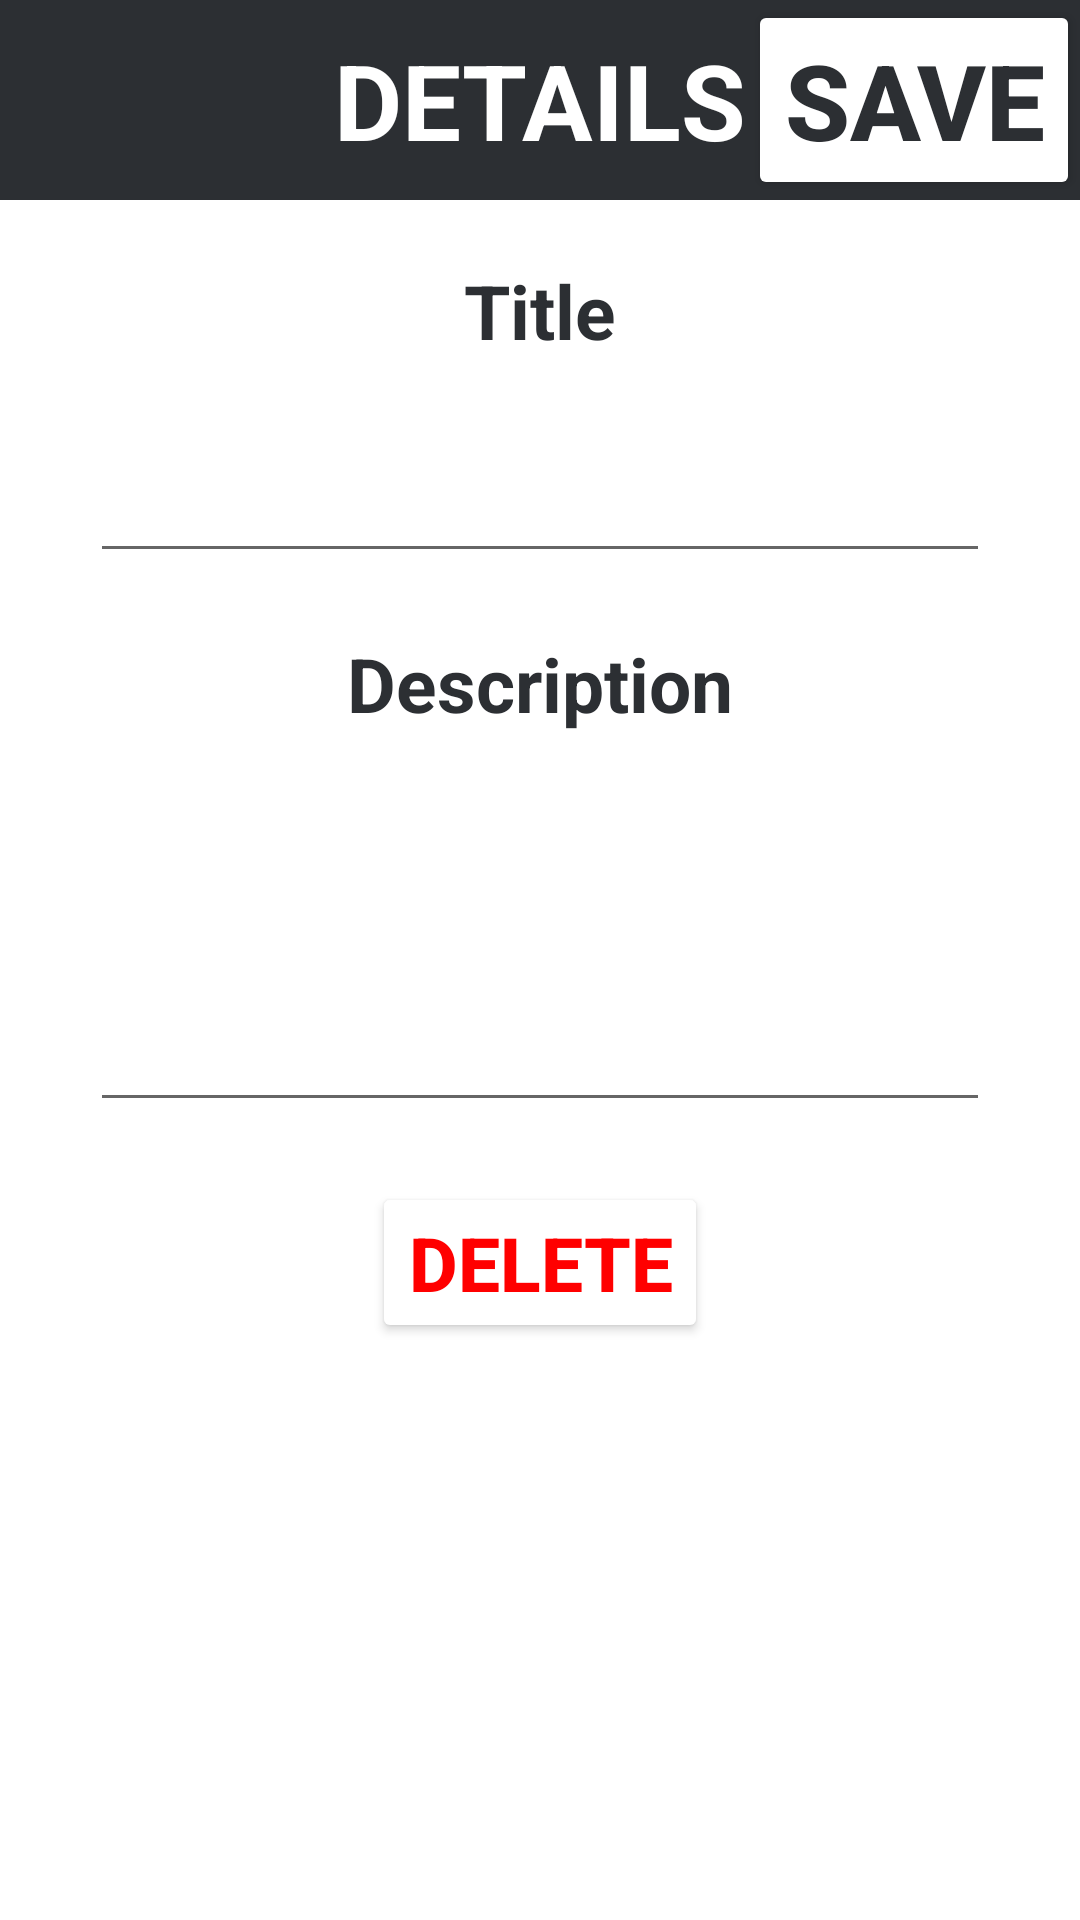

This screen was rendered from an Android layout file. Write that file and the resources it references.
<!-- AndroidManifest.xml: application theme Theme.DBLab -->
<!-- res/layout/activity_note_detail.xml -->
<?xml version="1.0" encoding="utf-8"?>
<LinearLayout xmlns:android="http://schemas.android.com/apk/res/android"
    xmlns:app="http://schemas.android.com/apk/res-auto"
    xmlns:tools="http://schemas.android.com/tools"
    android:orientation="vertical"
    android:layout_width="match_parent"
    android:layout_height="match_parent"
    tools:context=".NoteDetailActivity">


    <androidx.appcompat.widget.Toolbar
        android:layout_width="match_parent"
        android:layout_height="wrap_content"
        android:minHeight="?actionBarSize"
        android:theme="?actionBarTheme"
        android:background="@color/darkGray">

        <TextView
            android:layout_width="wrap_content"
            android:layout_height="wrap_content"
            android:text="DETAILS"
            android:textSize="35sp"
            android:textColor="@color/white"
            android:textStyle="bold"
            android:layout_gravity="center" />

        <Button
            android:layout_width="wrap_content"
            android:layout_height="wrap_content"
            android:text="Save"
            android:textSize="35sp"
            android:backgroundTint="@color/white"
            android:textColor="@color/darkGray"
            android:textStyle="bold"
            android:layout_gravity="end"
            android:onClick="saveNote"/>

    </androidx.appcompat.widget.Toolbar>

    <TextView
        android:layout_width="wrap_content"
        android:layout_height="wrap_content"
        android:text="Title"
        android:textSize="25sp"
        android:layout_marginTop="20dp"
        android:textColor="@color/darkGray"
        android:textStyle="bold"
        android:layout_gravity="center"/>

    <EditText
        android:id="@+id/titleEditText"
        android:layout_width="300dp"
        android:layout_height="wrap_content"
        android:textSize="25sp"
        android:layout_marginTop="20dp"
        android:maxLines="1"
        android:textColor="@color/darkGray"
        android:layout_gravity="center"/>
    <TextView
        android:layout_width="wrap_content"
        android:layout_height="wrap_content"
        android:text="Description"
        android:textSize="25sp"
        android:layout_marginTop="20dp"
        android:textColor="@color/darkGray"
        android:textStyle="bold"
        android:layout_gravity="center"/>
    <EditText android:id="@+id/descriptionEditText"
        android:layout_width="300dp"
        android:layout_height="wrap_content"
        android:textSize="25sp"
        android:layout_marginTop="20dp"
        android:minLines="3"
        android:textColor="@color/darkGray"
        android:layout_gravity="center"/>
    <Button android:id="@+id/deleteNoteButton"
        android:layout_width="wrap_content"
        android:layout_height="wrap_content"
        android:text="DELETE"
        android:textSize="25sp"
        android:backgroundTint="@color/white"
        android:textColor="@color/red"
        android:textStyle="bold"
        android:layout_gravity="center"
        android:layout_marginTop="20dp"
        android:onClick="deleteNote"/>
</LinearLayout>
<!-- resources referenced by this layout -->
<resources>
  <color name="darkGray">#2C2F33</color>
  <color name="red">#f00</color>
  <color name="white">#FFFFFFFF</color>
  <style name="Theme.DBLab" parent="Theme.MaterialComponents.Light.NoActionBar">
          
          <item name="colorPrimary">@color/darkGray</item>
          <item name="colorPrimaryVariant">@color/black</item>
          <item name="colorOnPrimary">@color/darkGray</item>
          
          <item name="android:statusBarColor" tools:targetApi="l">?attr/colorPrimaryVariant</item>
          
      </style>
  <color name="black">#FF000000</color>
</resources>
